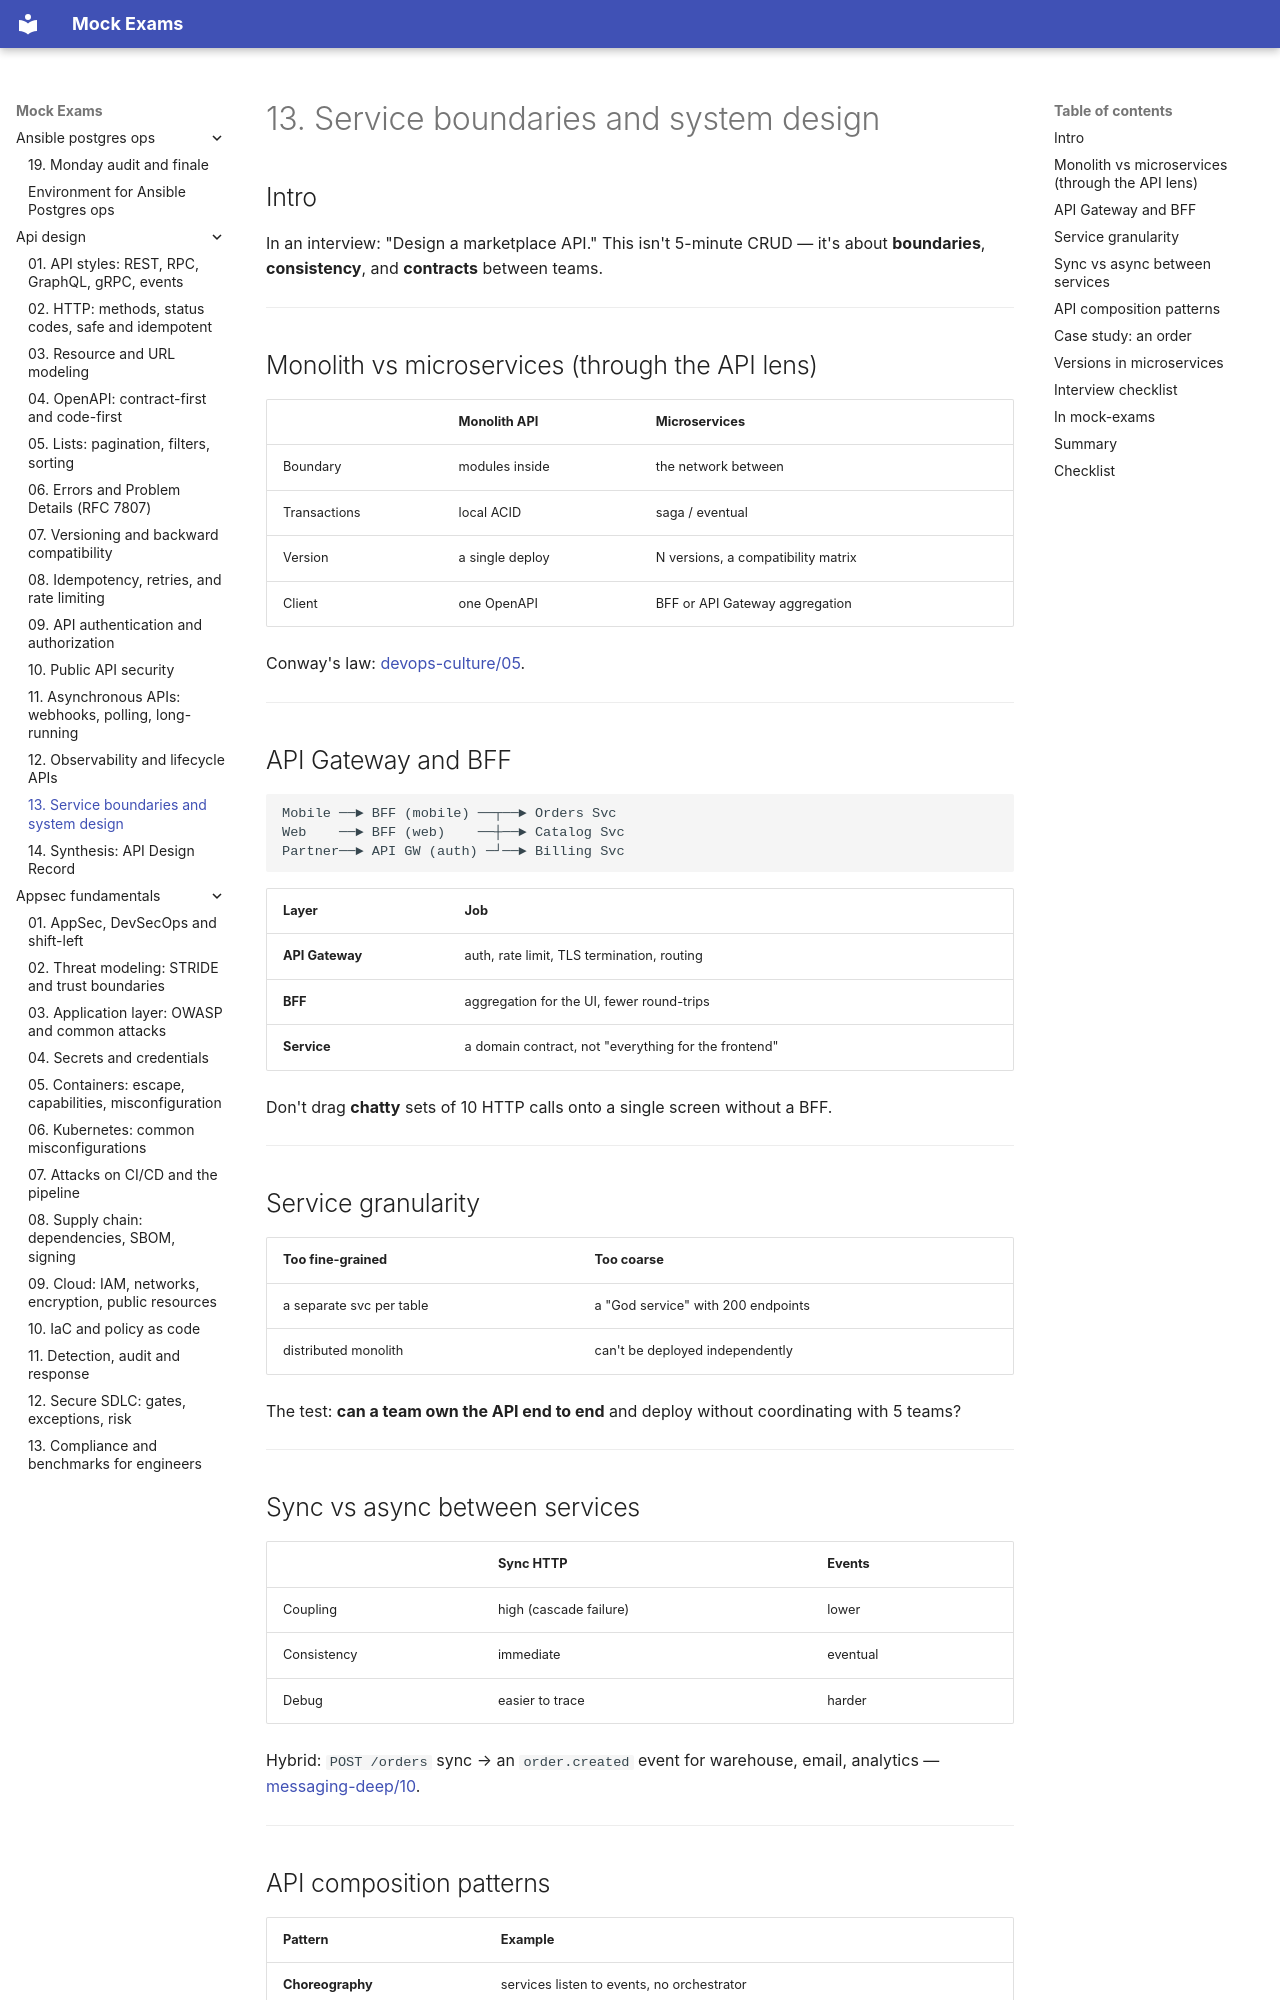

repository: FedorArbuzov/mock-exams · page: api-design/13-boundaries-system-design/index.html · generator: mkdocs

# 13. Service boundaries and system design

## Intro

In an interview: "Design a marketplace API." This isn't 5-minute CRUD — it's about **boundaries**, **consistency**, and **contracts** between teams.

---

## Monolith vs microservices (through the API lens)

| | Monolith API | Microservices |
|--|--------------|---------------|
| Boundary | modules inside | the network between |
| Transactions | local ACID | saga / eventual |
| Version | a single deploy | N versions, a compatibility matrix |
| Client | one OpenAPI | BFF or API Gateway aggregation |

Conway's law: [devops-culture/05](../devops-culture/05-conway-law.md).

---

## API Gateway and BFF

```text
Mobile ──► BFF (mobile) ──┬──► Orders Svc
Web    ──► BFF (web)    ──┼──► Catalog Svc
Partner──► API GW (auth) ─┘──► Billing Svc
```

| Layer | Job |
|------|--------|
| **API Gateway** | auth, rate limit, TLS termination, routing |
| **BFF** | aggregation for the UI, fewer round-trips |
| **Service** | a domain contract, not "everything for the frontend" |

Don't drag **chatty** sets of 10 HTTP calls onto a single screen without a BFF.

---

## Service granularity

| Too fine-grained | Too coarse |
|---------------|----------------|
| a separate svc per table | a "God service" with 200 endpoints |
| distributed monolith | can't be deployed independently |

The test: **can a team own the API end to end** and deploy without coordinating with 5 teams?

---

## Sync vs async between services

| | Sync HTTP | Events |
|--|-----------|--------|
| Coupling | high (cascade failure) | lower |
| Consistency | immediate | eventual |
| Debug | easier to trace | harder |

Hybrid: `POST /orders` sync → an `order.created` event for warehouse, email, analytics — [messaging-deep/10](../messaging-deep/10-outbox-saga.md).

---
